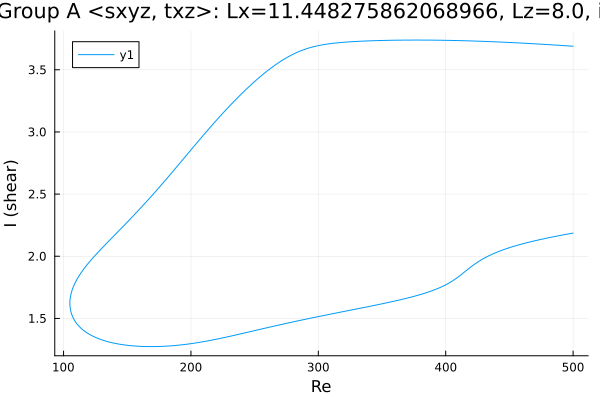

The table this chart was drawn from, first rows:
Re, shear
500.0, 3.689
499.3, 3.69
497.9, 3.691
496.5, 3.692
495.1, 3.693
493.7, 3.694
492.3, 3.695
490.8, 3.696
489.4, 3.697
488, 3.698
486.6, 3.699
485.2, 3.699
483.8, 3.7
482.4, 3.701
480.9, 3.702
479.5, 3.703
478.1, 3.704
476.7, 3.705
475.3, 3.706
473.9, 3.707
472.5, 3.707
471, 3.708
469.6, 3.709
468.2, 3.71
466.8, 3.711
465.4, 3.711
464, 3.712
462.6, 3.713
461.1, 3.714
459.7, 3.715
458.3, 3.715
456.9, 3.716
455.5, 3.717
454.1, 3.718
452.7, 3.718
451.2, 3.719
449.8, 3.72
448.4, 3.72
447, 3.721
445.6, 3.722
444.2, 3.722
442.8, 3.723
441.3, 3.724
439.9, 3.724
438.5, 3.725
437.1, 3.726
435.7, 3.726
434.3, 3.727
432.9, 3.727
431.4, 3.728
430, 3.728
428.6, 3.729
427.2, 3.729
425.8, 3.73
424.4, 3.73
423, 3.731
421.5, 3.731
420.1, 3.732
418.7, 3.732
417.3, 3.733
... 565 more rows
